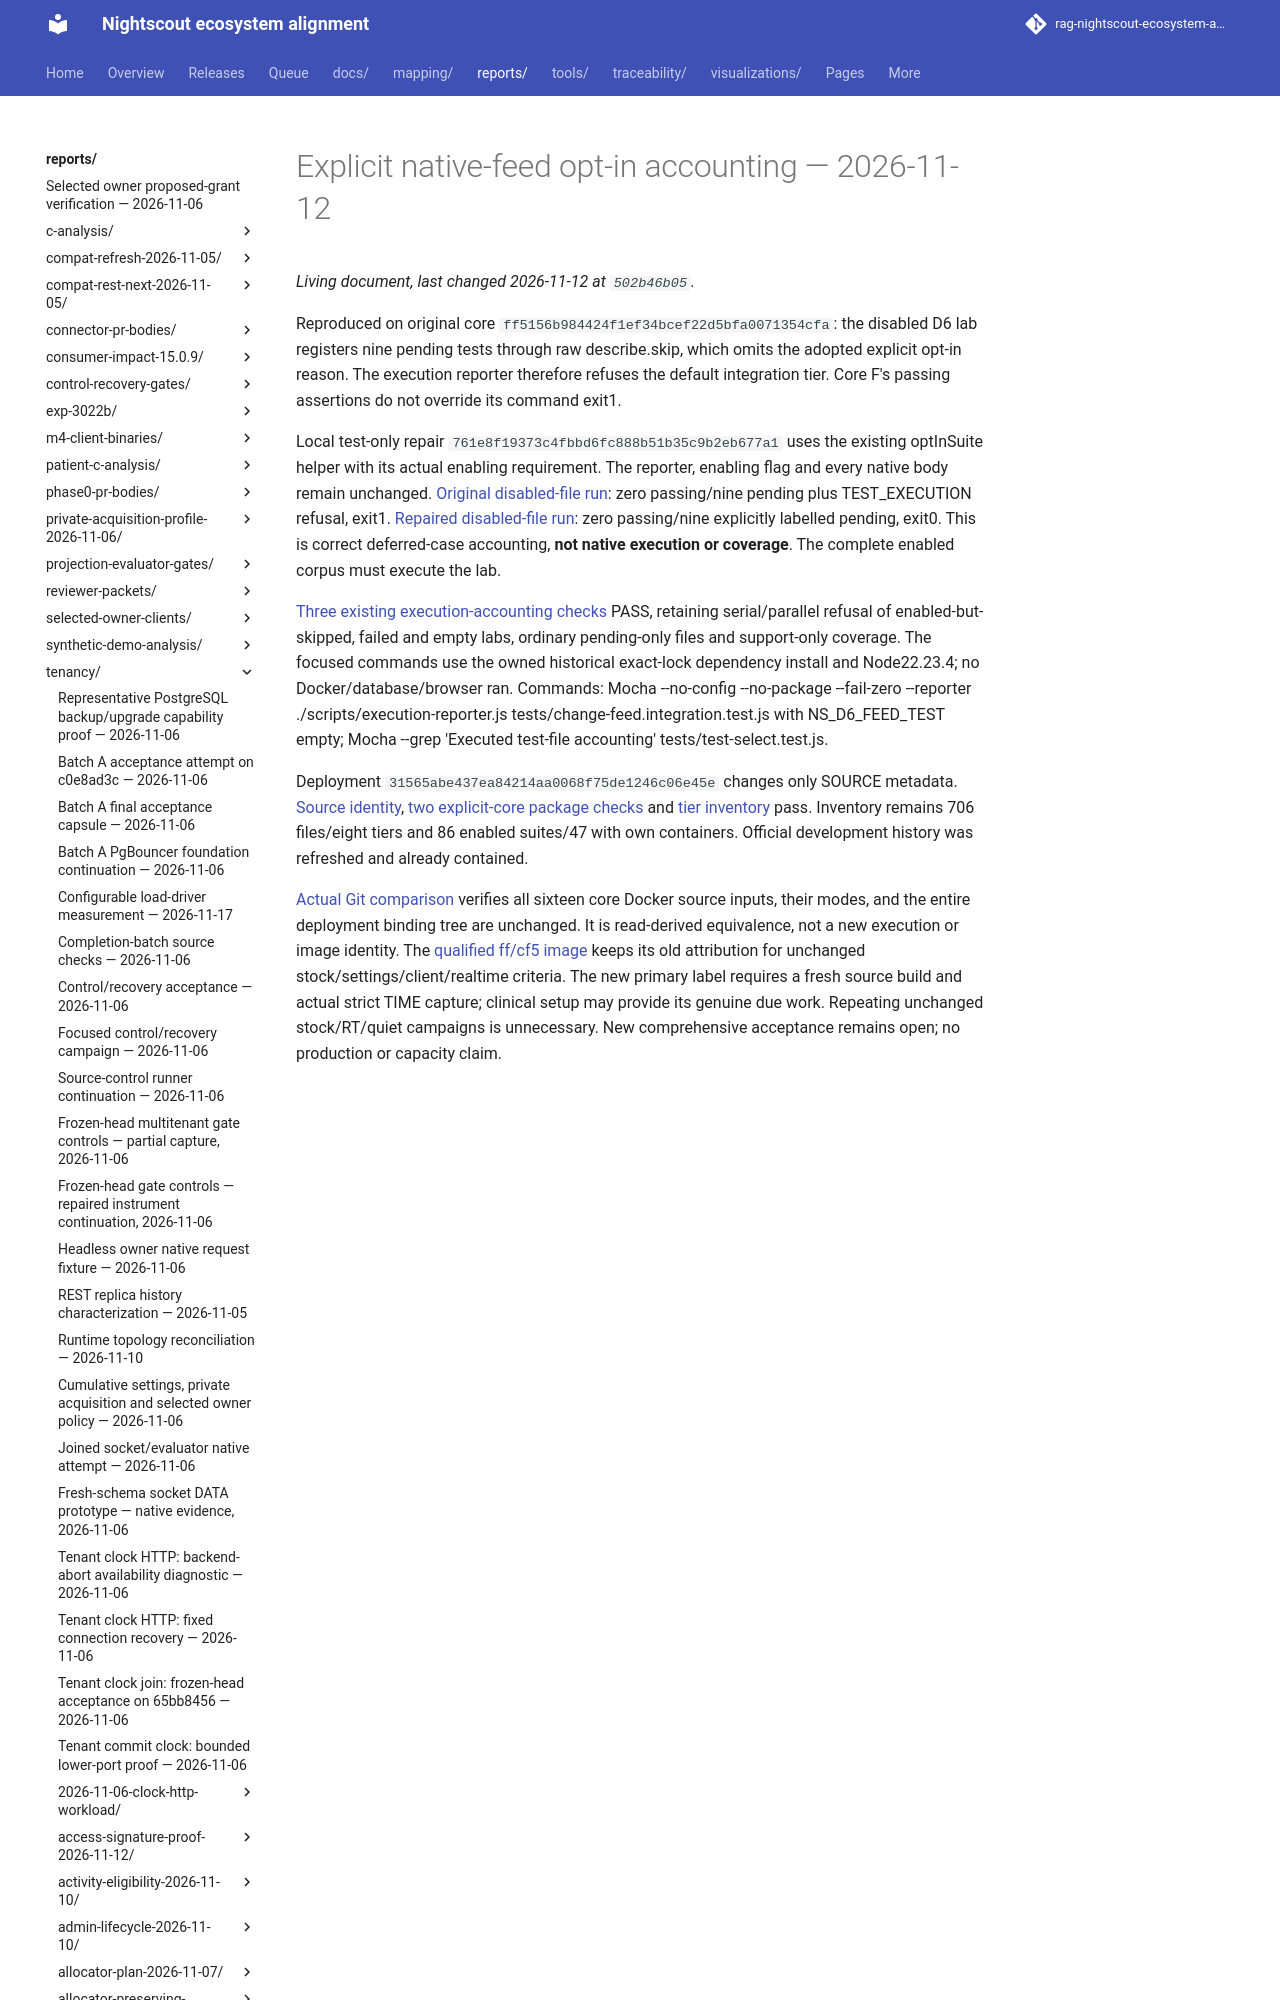

repository: bewest/rag-nightscout-ecosystem-alignment · page: reports/tenancy/m7-unit-repairs-2026-11-12/feed-opt-in-accounting/index.html · generator: mkdocs

# Explicit native-feed opt-in accounting — 2026-11-12

Reproduced on original core `ff5156b984424f1ef34bcef22d5bfa0071354cfa`: the disabled D6 lab registers nine pending tests through raw describe.skip, which omits the adopted explicit opt-in reason. The execution reporter therefore refuses the default integration tier. Core F's passing assertions do not override its command exit1.
